Run: headless pygame with SDL's dummy video driver; simulated clock (each Clock.tick advances the game by its frame time, no real sleeping); random seed 0; keys injected as events and as key.get_pressed() state; no mouse input.
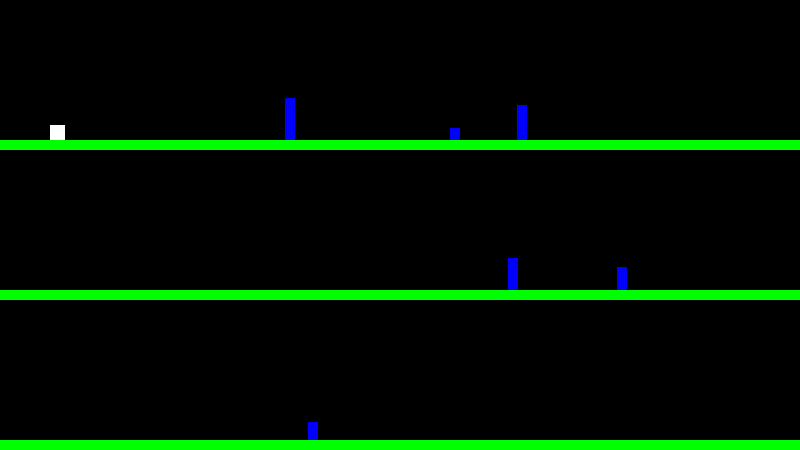
Frame 1 of 4 · flips 1–60 · no input
Frame 2 of 4 · flips 61–180 · tapped SPACE, RETURN · held RIGHT (→), D · screen unchanged from frame 1, image omitted
Frame 3 of 4 · flips 181–300 · held DOWN (↓), S · screen unchanged from frame 2, image omitted
Frame 4 of 4 · flips 301–420 · held LEFT (←), A, UP (↑), W · screen unchanged from frame 3, image omitted

The pygame program that drew these frames:

"""
Dare Devil Dennis?
"""
 
import pygame
import random
 
"""
Global constants
"""
 
# Colors
BLACK    = (   0,   0,   0)
WHITE    = ( 255, 255, 255)
BLUE     = (   0,   0, 255)
GREEN     = (  0, 255,   0)
 
# Screen dimensions
screen_width  = 800
level_height = 150
levels = 3
screen_height = level_height * levels
gravity = 2.5
jump_acc = gravity * 2.3
 
# This class represents the bar at the bottom that the player controls
class Player(pygame.sprite.Sprite):
    """ This class represents the bar at the bottom that the player controls. """
 
    # Set speed vector
    change_x = 0
    change_y = 0
    walls = None
 
    # Constructor function
    def __init__(self, x, y):
        # Call the parent's constructor
        pygame.sprite.Sprite.__init__(self)
 
        # Set height, width
        self.image = pygame.Surface([15, 15])
        self.image.fill(WHITE)
 
        # Make our top-left corner the passed-in location.
        self.rect = self.image.get_rect()
        self.rect.y = y
        self.rect.x = x
        self.on_ground = False
        self.level = 0
        self.crash = False
 
    def changespeed(self, x, y):
        """ Change the speed of the player. """
        self.change_x += x
        self.change_y += y
        if self.change_y < -jump_acc * gravity:
            self.change_y = -jump_acc * gravity

        if self.change_y > gravity:
            self.change_y = gravity
        #print( self.change_y )


    def update(self):
        """ Update the player position. """
        # Move left/right
        self.rect.x += self.change_x
 
        # Did this update cause us to hit a wall?
        block_hit_list = pygame.sprite.spritecollide(self, self.walls, False)
        for block in block_hit_list:
            # If we are moving right, set our right side to the left side of the item we hit
            if self.change_x > 0:
                self.rect.right = block.rect.left
            else:
                # Otherwise if we are moving left, do the opposite.
                self.rect.left = block.rect.right
        if self.rect.x > screen_width:
            self.level += 1
            self.rect.x = 0
            self.rect.y += level_height
        # Move up/down
        self.rect.y += self.change_y
 
        # Check and see if we hit anything
        block_hit_list = pygame.sprite.spritecollide(self, self.walls, False)
        self.on_ground = False
        for block in block_hit_list:
            self.on_ground = True 
            # Reset our position based on the top/bottom of the object.
            if self.change_y > 0:
                self.rect.bottom = block.rect.top
            else:
                self.rect.top = block.rect.bottom
        
        block_hit_list = pygame.sprite.spritecollide(self, self.obs, False)
        for block in block_hit_list:
            self.crash = True
            print("crash!")
 
class Fence(pygame.sprite.Sprite):
    """ Wall the player can run into. """
    def __init__(self, x, y, height):
        """ Constructor for fences """
        # Call the parent's constructor
        pygame.sprite.Sprite.__init__(self)
        width = 10
 
        # Make a blue wall, of the size specified in the parameters
        self.image = pygame.Surface([width, height])
        self.image.fill(BLUE)
 
        # Make our top-left corner the passed-in location.
        self.rect = self.image.get_rect()
        self.rect.bottom = y
        self.rect.x = x

class Wall(pygame.sprite.Sprite):
    """ Wall the player can run into. """
    def __init__(self, x, y, width, height):
        """ Constructor for the ground """
        # Call the parent's constructor
        pygame.sprite.Sprite.__init__(self)
 
        # Make a blue wall, of the size specified in the parameters
        self.image = pygame.Surface([width, height])
        self.image.fill(GREEN)
 
        # Make our top-left corner the passed-in location.
        self.rect = self.image.get_rect()
        self.rect.y = y
        self.rect.x = x
 
 
# Call this function so the Pygame library can initialize itself
pygame.init()
 
# Create sized screen
screen = pygame.display.set_mode([screen_width, screen_height])
 
# Set the title of the window
pygame.display.set_caption('Test')
 
# List to hold all the sprites
all_sprite_list = pygame.sprite.Group()
 
# Make the walls. (x_pos, y_pos, width, height)
wall_list = pygame.sprite.Group()
 
ground_th = 10
for level in range(0,levels):
    wall = Wall(0, level_height + level_height * level - ground_th, screen_width, ground_th)
    wall_list.add(wall)
    all_sprite_list.add(wall)

# create obstacles
obs_list = pygame.sprite.Group()
for level in range(0,levels):
    for f in range(random.randint(0,3)):
        x = random.randint(20,screen_width-20)
        h = random.randint(10,50)
        fence = Fence(x,level_height + level_height * level - ground_th, h)
        obs_list.add(fence)
        all_sprite_list.add(fence)

 
# Create the player paddle object
player = Player(50, level_height / 2)
player.walls = wall_list
player.obs = obs_list
 
all_sprite_list.add(player)
 
clock = pygame.time.Clock()
 
done = False
 
while not done:
 
    #allow click on window close button
    for event in pygame.event.get():
        if event.type == pygame.QUIT:
            done = True
    #keys
    kp = pygame.key.get_pressed()
    if kp[pygame.K_q]:
        #can only accelarate when we are on the ground
        if player.on_ground:
            player.changespeed(0.1, 0)
    if kp[pygame.K_w]:
        done = True
    if kp[pygame.K_SPACE]:
        #only jump if on ground
        if player.on_ground:
            player.changespeed(0, -jump_acc)

    player.changespeed(0, 0.1)

    all_sprite_list.update()
 
    screen.fill(BLACK)
 
    all_sprite_list.draw(screen)
    if player.level == levels:
        done = True

    if player.crash:
        done = True
 
    pygame.display.flip()
 
    clock.tick(60)
 
pygame.quit()
